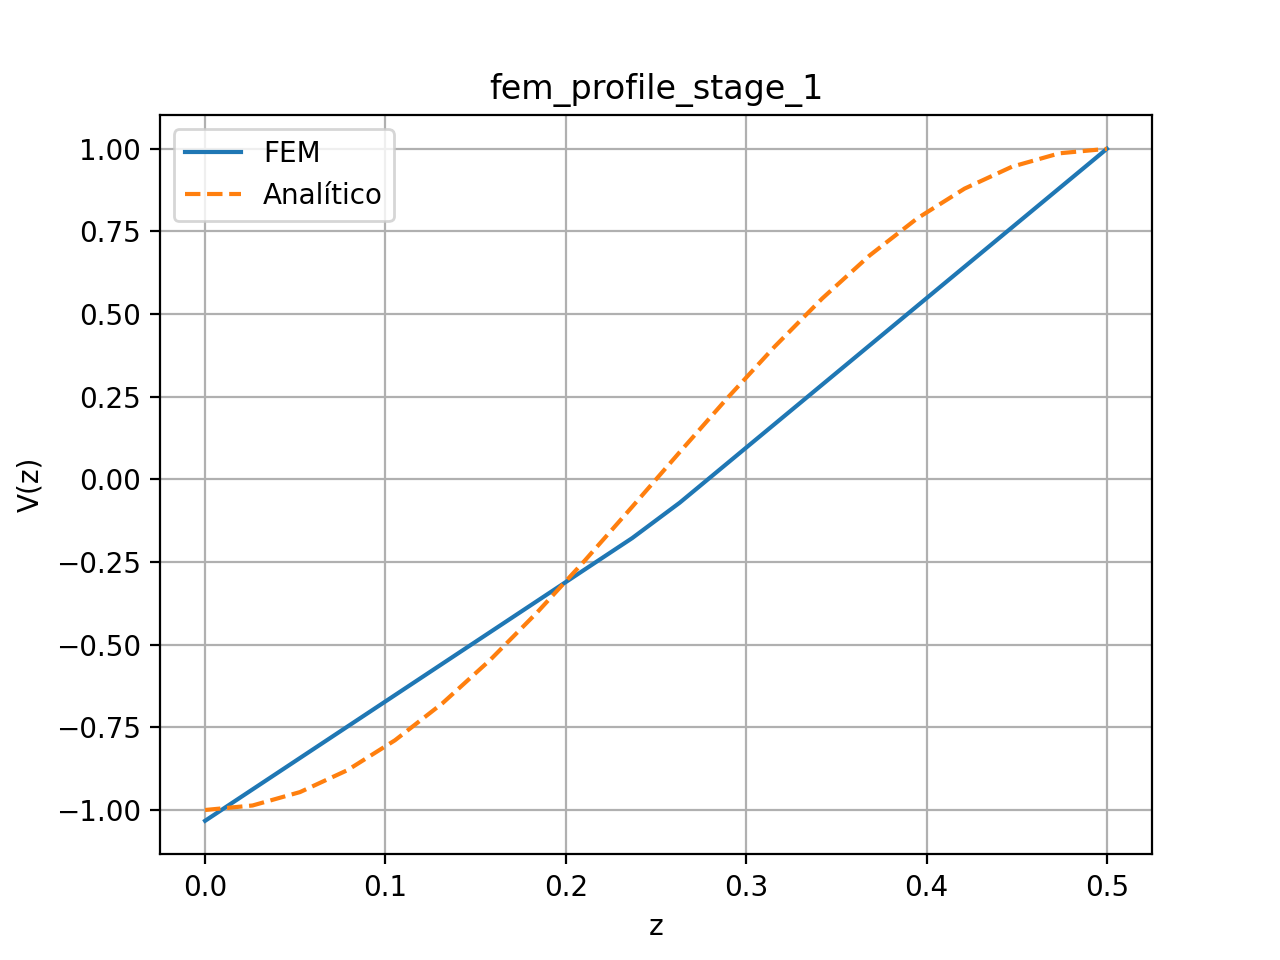

Values plotted in this chart, from the file beside it:
z, V_fem, V_analitico
0.0000000000, -1.033, -1
0.02632, -0.9377, -0.9864
0.05263, -0.8426, -0.9458
0.07895, -0.7476, -0.8795
0.1053, -0.6526, -0.7891
0.1316, -0.5575, -0.6773
0.1579, -0.4625, -0.5469
0.1842, -0.3675, -0.4017
0.2105, -0.2725, -0.2455
0.2368, -0.1774, -0.08258
0.2632, -0.07044, 0.08258
0.2895, 0.0485, 0.2455
0.3158, 0.1674, 0.4017
0.3421, 0.2864, 0.5469
0.3684, 0.4053, 0.6773
0.3947, 0.5242, 0.7891
0.4211, 0.6432, 0.8795
0.4474, 0.7621, 0.9458
0.4737, 0.8811, 0.9864
0.5, 1, 1
